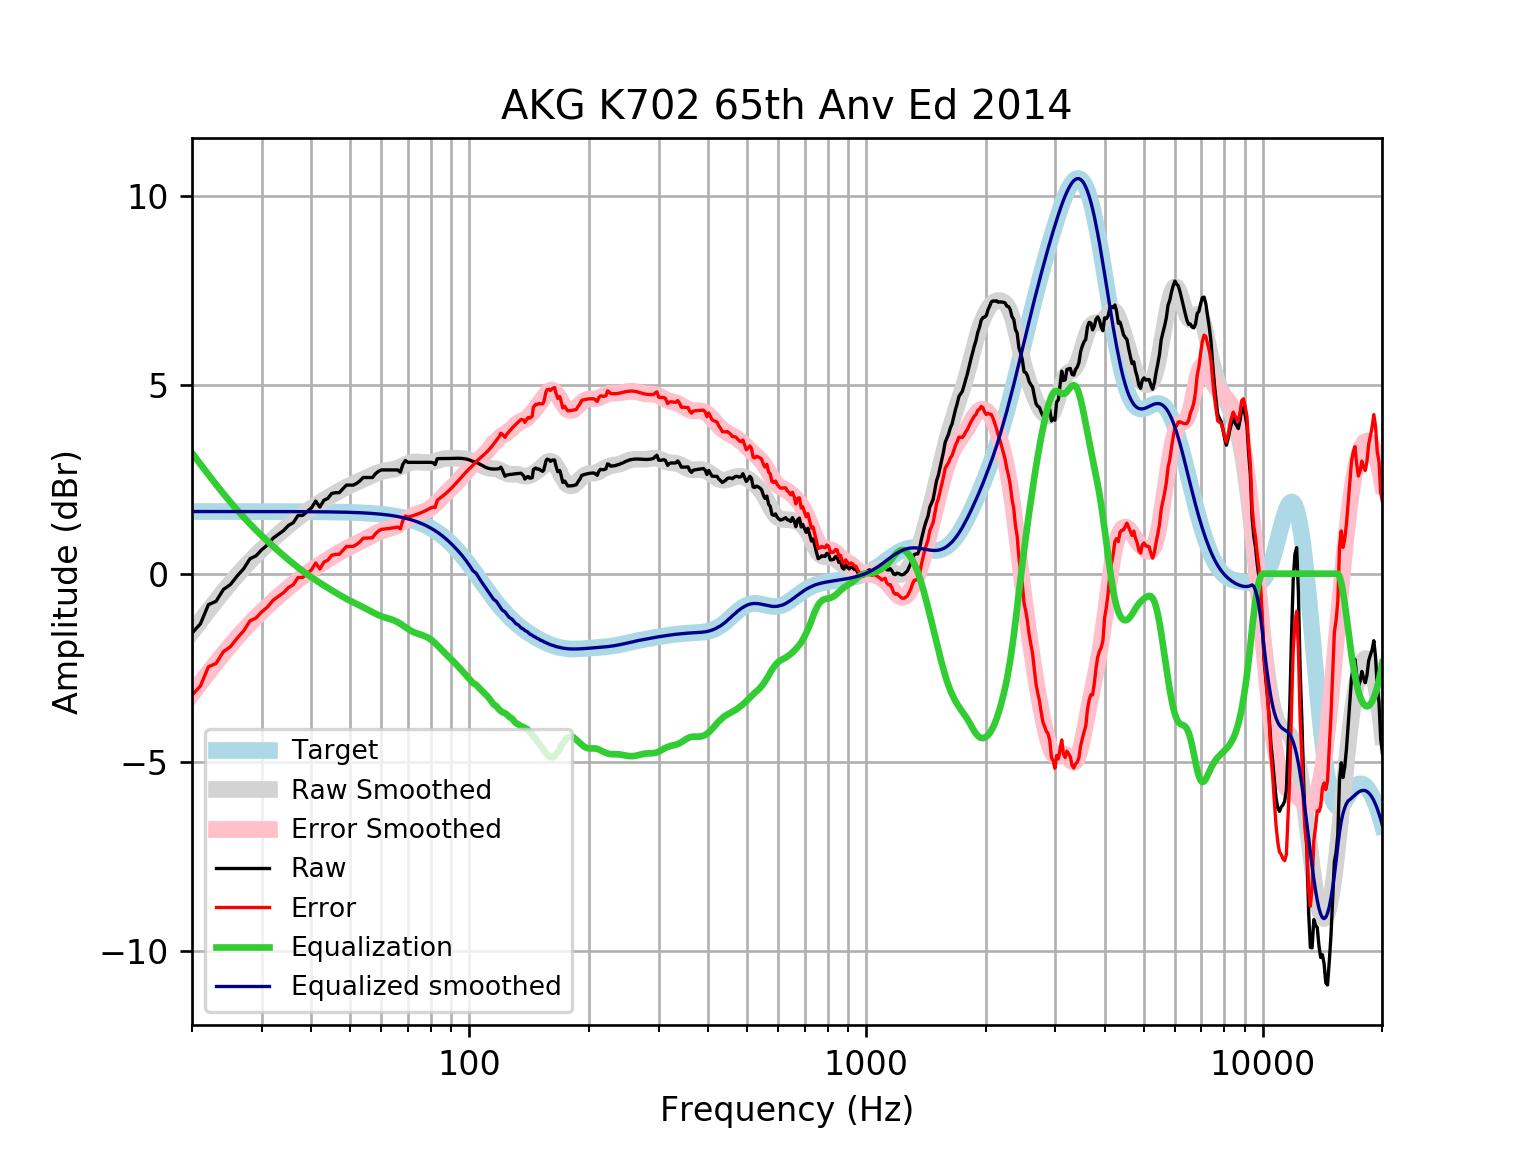

The file beside this chart, header and first rows:
frequency, raw, error, smoothed, error_smoothed, equalization, equalized_raw, equalized_smoothed, target
20, -1.574, -3.222, -1.549, -3.197, 3.197, 1.623, 1.648, 1.648
21, -1.33, -2.978, -1.255, -2.902, 2.902, 1.572, 1.648, 1.648
22, -0.8207, -2.469, -0.977, -2.625, 2.625, 1.804, 1.648, 1.648
23, -0.7319, -2.38, -0.7165, -2.364, 2.364, 1.632, 1.648, 1.648
24, -0.4186, -2.066, -0.4733, -2.121, 2.121, 1.702, 1.648, 1.648
25, -0.2867, -1.934, -0.248, -1.896, 1.896, 1.609, 1.648, 1.648
26, -0.05914, -1.707, -0.03979, -1.687, 1.687, 1.628, 1.648, 1.648
27, 0.1333, -1.514, 0.1521, -1.495, 1.495, 1.629, 1.648, 1.648
28, 0.3961, -1.251, 0.329, -1.318, 1.318, 1.715, 1.647, 1.647
29, 0.474, -1.173, 0.4926, -1.155, 1.155, 1.629, 1.647, 1.647
30, 0.6384, -1.009, 0.6444, -1.003, 1.003, 1.641, 1.647, 1.647
31, 0.7637, -0.8833, 0.7862, -0.8608, 0.8608, 1.624, 1.647, 1.647
32, 0.9401, -0.7066, 0.9193, -0.7275, 0.7275, 1.668, 1.647, 1.647
33, 1.041, -0.6058, 1.045, -0.6017, 0.6017, 1.642, 1.647, 1.647
34, 1.141, -0.5049, 1.163, -0.4827, 0.4827, 1.624, 1.646, 1.646
35, 1.278, -0.3681, 1.276, -0.3703, 0.3703, 1.648, 1.646, 1.646
36, 1.353, -0.2926, 1.381, -0.2643, 0.2643, 1.617, 1.645, 1.645
37, 1.544, -0.1014, 1.48, -0.1648, 0.1648, 1.708, 1.645, 1.645
38, 1.544, -0.1008, 1.573, -0.07187, 0.07187, 1.615, 1.644, 1.644
39, 1.644, 0.0004568, 1.658, 0.01474, -0.01474, 1.629, 1.644, 1.644
40, 1.745, 0.1018, 1.739, 0.09555, -0.09555, 1.649, 1.643, 1.643
41, 1.925, 0.2828, 1.813, 0.1713, -0.1713, 1.753, 1.642, 1.642
42, 1.765, 0.1238, 1.884, 0.243, -0.243, 1.522, 1.641, 1.641
43, 1.946, 0.306, 1.951, 0.3115, -0.3115, 1.634, 1.64, 1.64
44, 1.996, 0.3578, 2.016, 0.3772, -0.3772, 1.619, 1.639, 1.639
45, 2.127, 0.49, 2.078, 0.4405, -0.4405, 1.687, 1.637, 1.637
46, 2.147, 0.5116, 2.137, 0.5013, -0.5013, 1.646, 1.635, 1.635
47, 2.147, 0.5136, 2.193, 0.5591, -0.5591, 1.588, 1.634, 1.633
48, 2.248, 0.6163, 2.245, 0.6138, -0.6138, 1.634, 1.631, 1.631
49, 2.348, 0.7193, 2.294, 0.6651, -0.6651, 1.683, 1.629, 1.629
50, 2.348, 0.722, 2.34, 0.7133, -0.7133, 1.635, 1.626, 1.626
51, 2.348, 0.725, 2.382, 0.7589, -0.7589, 1.589, 1.623, 1.623
52, 2.395, 0.7754, 2.423, 0.8029, -0.8029, 1.592, 1.62, 1.62
53, 2.46, 0.844, 2.462, 0.8461, -0.8461, 1.614, 1.616, 1.616
54, 2.549, 0.9375, 2.501, 0.8894, -0.8894, 1.66, 1.612, 1.612
55, 2.549, 0.9421, 2.54, 0.9331, -0.9331, 1.616, 1.607, 1.607
56, 2.549, 0.9472, 2.579, 0.9769, -0.9769, 1.572, 1.602, 1.602
57, 2.549, 0.9529, 2.616, 1.02, -1.02, 1.53, 1.596, 1.596
58, 2.65, 1.06, 2.65, 1.06, -1.06, 1.59, 1.59, 1.59
59, 2.714, 1.13, 2.68, 1.096, -1.096, 1.617, 1.583, 1.583
60, 2.75, 1.175, 2.703, 1.127, -1.127, 1.623, 1.576, 1.576
61, 2.75, 1.183, 2.721, 1.154, -1.154, 1.597, 1.568, 1.568
62, 2.75, 1.192, 2.735, 1.176, -1.176, 1.574, 1.559, 1.559
63, 2.75, 1.201, 2.747, 1.198, -1.198, 1.552, 1.549, 1.549
64, 2.75, 1.212, 2.761, 1.222, -1.222, 1.528, 1.538, 1.538
65, 2.75, 1.224, 2.778, 1.251, -1.251, 1.5, 1.527, 1.527
66, 2.75, 1.236, 2.8, 1.286, -1.286, 1.465, 1.514, 1.514
67, 2.691, 1.19, 2.828, 1.327, -1.327, 1.364, 1.501, 1.501
68, 2.901, 1.415, 2.859, 1.373, -1.373, 1.528, 1.486, 1.486
69, 2.999, 1.529, 2.89, 1.419, -1.419, 1.58, 1.471, 1.471
70, 2.952, 1.498, 2.918, 1.464, -1.464, 1.487, 1.454, 1.454
71, 2.952, 1.516, 2.94, 1.504, -1.504, 1.447, 1.436, 1.436
72, 2.952, 1.536, 2.954, 1.538, -1.538, 1.413, 1.416, 1.416
73, 2.952, 1.556, 2.961, 1.566, -1.566, 1.386, 1.395, 1.395
74, 2.952, 1.579, 2.962, 1.589, -1.589, 1.363, 1.373, 1.373
75, 2.952, 1.602, 2.958, 1.609, -1.609, 1.343, 1.349, 1.349
76, 2.952, 1.628, 2.953, 1.629, -1.629, 1.323, 1.324, 1.324
77, 2.952, 1.654, 2.948, 1.651, -1.651, 1.301, 1.297, 1.297
78, 2.952, 1.683, 2.946, 1.677, -1.677, 1.275, 1.269, 1.269
79, 2.952, 1.713, 2.948, 1.709, -1.709, 1.242, 1.239, 1.239
... 553 more rows
